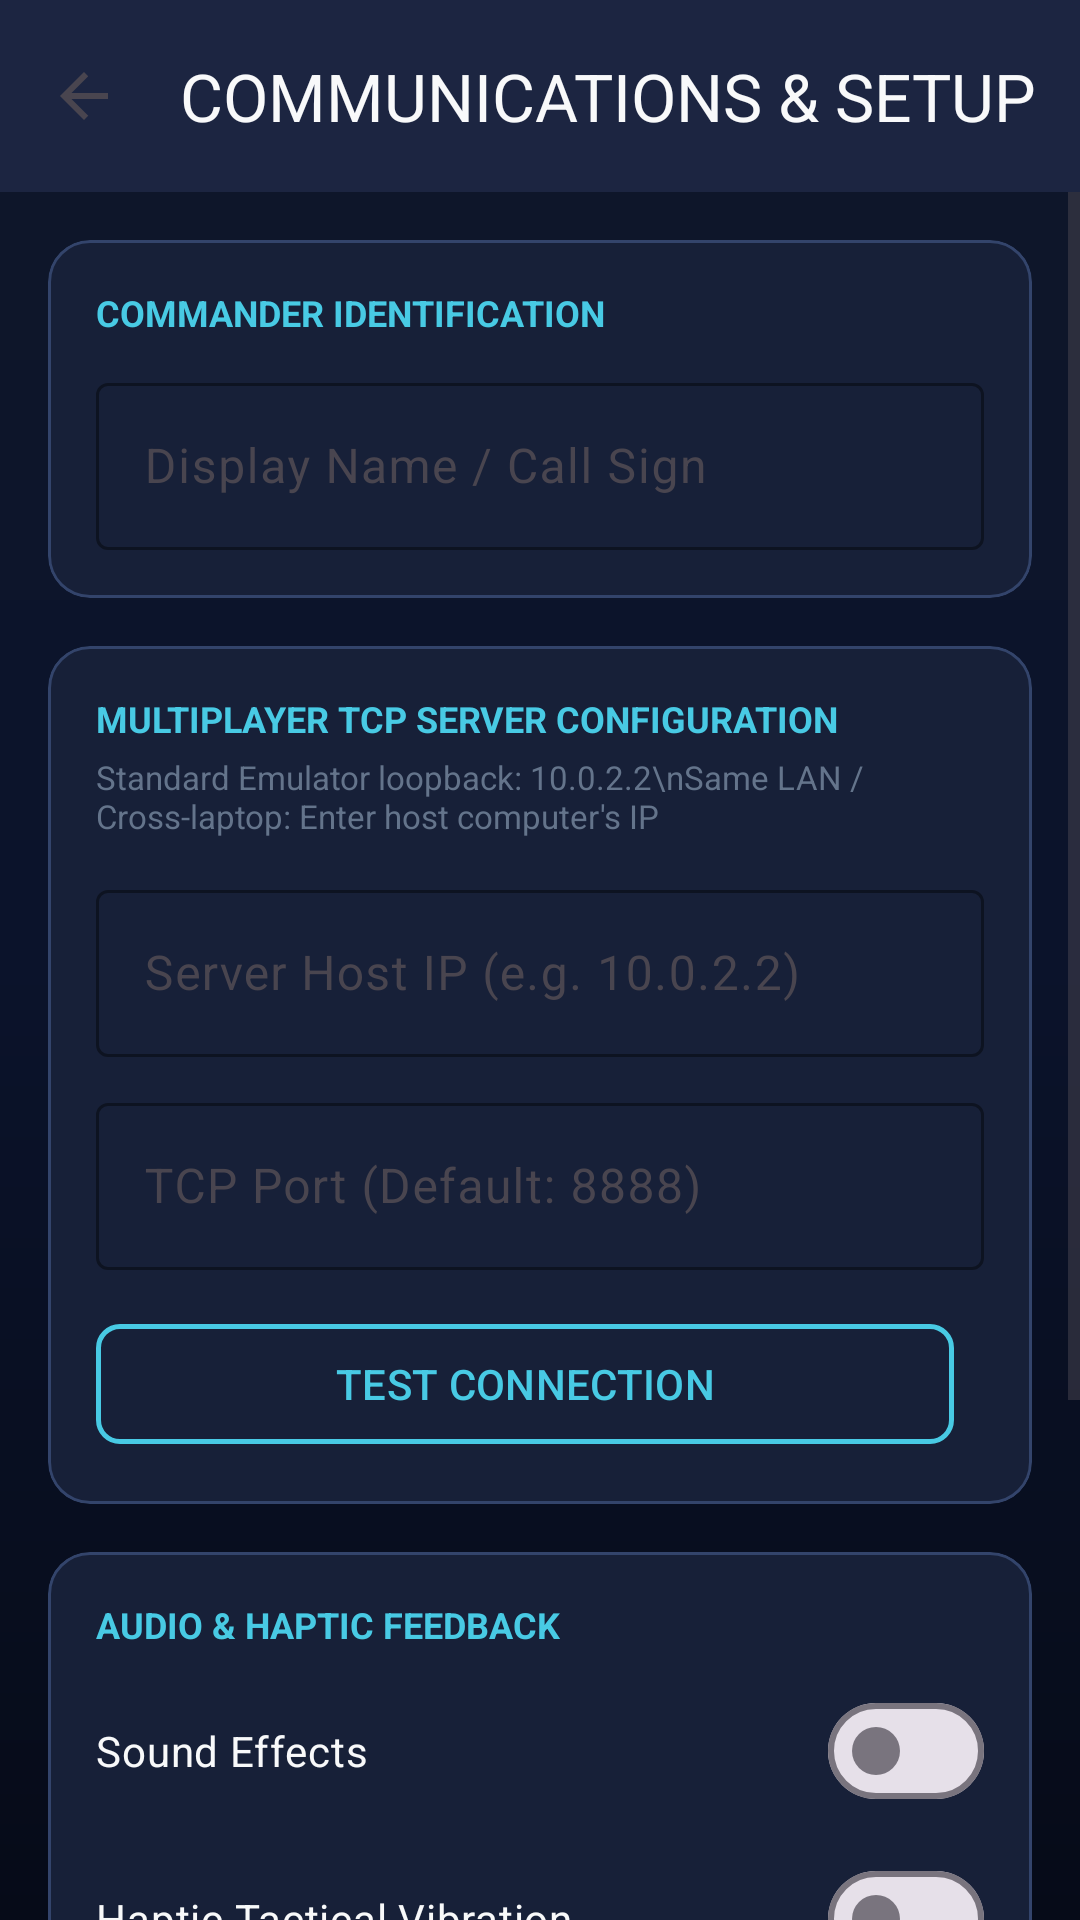

Here is an Android app screen rendered from its layout file. Give the layout XML and the strings, colors and styles it references.
<!-- AndroidManifest.xml: application theme Theme.BATTLEFLEET -->
<!-- res/layout/activity_settings.xml -->
<?xml version="1.0" encoding="utf-8"?>
<LinearLayout xmlns:android="http://schemas.android.com/apk/res/android"
    xmlns:app="http://schemas.android.com/apk/res-auto"
    android:layout_width="match_parent"
    android:layout_height="match_parent"
    android:background="@drawable/bg_gradient_navy"
    android:orientation="vertical">

    <com.google.android.material.appbar.MaterialToolbar
        android:id="@+id/toolbar_settings"
        android:layout_width="match_parent"
        android:layout_height="?attr/actionBarSize"
        android:background="@color/navy_secondary"
        app:navigationIcon="?attr/homeAsUpIndicator"
        app:title="COMMUNICATIONS &amp; SETUP"
        app:titleTextColor="@color/text_primary" />

    <ScrollView
        android:layout_width="match_parent"
        android:layout_height="match_parent"
        android:fillViewport="true">

        <LinearLayout
            android:layout_width="match_parent"
            android:layout_height="wrap_content"
            android:orientation="vertical"
            android:padding="16dp">

            
            <com.google.android.material.card.MaterialCardView
                android:layout_width="match_parent"
                android:layout_height="wrap_content"
                android:layout_marginBottom="16dp"
                app:cardBackgroundColor="@color/navy_card"
                app:cardCornerRadius="14dp"
                app:strokeColor="@color/navy_stroke"
                app:strokeWidth="1dp">

                <LinearLayout
                    android:layout_width="match_parent"
                    android:layout_height="wrap_content"
                    android:orientation="vertical"
                    android:padding="16dp">

                    <TextView
                        android:layout_width="wrap_content"
                        android:layout_height="wrap_content"
                        android:text="COMMANDER IDENTIFICATION"
                        android:textColor="@color/radar_cyan"
                        android:textSize="12sp"
                        android:textStyle="bold" />

                    <com.google.android.material.textfield.TextInputLayout
                        android:layout_width="match_parent"
                        android:layout_height="wrap_content"
                        android:layout_marginTop="10dp"
                        android:hint="Display Name / Call Sign"
                        app:boxStrokeColor="@color/radar_cyan"
                        app:hintTextColor="@color/radar_cyan">

                        <com.google.android.material.textfield.TextInputEditText
                            android:id="@+id/et_settings_player_name"
                            android:layout_width="match_parent"
                            android:layout_height="wrap_content"
                            android:inputType="textPersonName"
                            android:maxLines="1"
                            android:textColor="@color/text_primary" />
                    </com.google.android.material.textfield.TextInputLayout>
                </LinearLayout>
            </com.google.android.material.card.MaterialCardView>

            
            <com.google.android.material.card.MaterialCardView
                android:layout_width="match_parent"
                android:layout_height="wrap_content"
                android:layout_marginBottom="16dp"
                app:cardBackgroundColor="@color/navy_card"
                app:cardCornerRadius="14dp"
                app:strokeColor="@color/navy_stroke"
                app:strokeWidth="1dp">

                <LinearLayout
                    android:layout_width="match_parent"
                    android:layout_height="wrap_content"
                    android:orientation="vertical"
                    android:padding="16dp">

                    <TextView
                        android:layout_width="wrap_content"
                        android:layout_height="wrap_content"
                        android:text="MULTIPLAYER TCP SERVER CONFIGURATION"
                        android:textColor="@color/radar_cyan"
                        android:textSize="12sp"
                        android:textStyle="bold" />

                    <TextView
                        android:layout_width="wrap_content"
                        android:layout_height="wrap_content"
                        android:layout_marginTop="4dp"
                        android:text="Standard Emulator loopback: 10.0.2.2\nSame LAN / Cross-laptop: Enter host computer's IP"
                        android:textColor="@color/text_muted"
                        android:textSize="11sp" />

                    <com.google.android.material.textfield.TextInputLayout
                        android:layout_width="match_parent"
                        android:layout_height="wrap_content"
                        android:layout_marginTop="12dp"
                        android:hint="Server Host IP (e.g. 10.0.2.2)"
                        app:boxStrokeColor="@color/radar_cyan"
                        app:hintTextColor="@color/radar_cyan">

                        <com.google.android.material.textfield.TextInputEditText
                            android:id="@+id/et_settings_host"
                            android:layout_width="match_parent"
                            android:layout_height="wrap_content"
                            android:inputType="text"
                            android:maxLines="1"
                            android:textColor="@color/text_primary" />
                    </com.google.android.material.textfield.TextInputLayout>

                    <com.google.android.material.textfield.TextInputLayout
                        android:layout_width="match_parent"
                        android:layout_height="wrap_content"
                        android:layout_marginTop="10dp"
                        android:hint="TCP Port (Default: 8888)"
                        app:boxStrokeColor="@color/radar_cyan"
                        app:hintTextColor="@color/radar_cyan">

                        <com.google.android.material.textfield.TextInputEditText
                            android:id="@+id/et_settings_port"
                            android:layout_width="match_parent"
                            android:layout_height="wrap_content"
                            android:inputType="number"
                            android:maxLines="1"
                            android:textColor="@color/text_primary" />
                    </com.google.android.material.textfield.TextInputLayout>

                    <LinearLayout
                        android:layout_width="match_parent"
                        android:layout_height="wrap_content"
                        android:layout_marginTop="14dp"
                        android:gravity="center_vertical"
                        android:orientation="horizontal">

                        <com.google.android.material.button.MaterialButton
                            android:id="@+id/btn_test_connection"
                            style="@style/TacticalButton.Outline"
                            android:layout_width="0dp"
                            android:layout_height="wrap_content"
                            android:layout_weight="1"
                            android:text="TEST CONNECTION" />

                        <ProgressBar
                            android:id="@+id/pb_test_connection"
                            android:layout_width="28dp"
                            android:layout_height="28dp"
                            android:layout_marginStart="12dp"
                            android:indeterminateTint="@color/radar_cyan"
                            android:visibility="gone" />

                        <TextView
                            android:id="@+id/tv_test_result"
                            android:layout_width="wrap_content"
                            android:layout_height="wrap_content"
                            android:layout_marginStart="10dp"
                            android:textColor="@color/text_secondary"
                            android:textSize="12sp" />
                    </LinearLayout>
                </LinearLayout>
            </com.google.android.material.card.MaterialCardView>

            
            <com.google.android.material.card.MaterialCardView
                android:layout_width="match_parent"
                android:layout_height="wrap_content"
                android:layout_marginBottom="24dp"
                app:cardBackgroundColor="@color/navy_card"
                app:cardCornerRadius="14dp"
                app:strokeColor="@color/navy_stroke"
                app:strokeWidth="1dp">

                <LinearLayout
                    android:layout_width="match_parent"
                    android:layout_height="wrap_content"
                    android:orientation="vertical"
                    android:padding="16dp">

                    <TextView
                        android:layout_width="wrap_content"
                        android:layout_height="wrap_content"
                        android:text="AUDIO &amp; HAPTIC FEEDBACK"
                        android:textColor="@color/radar_cyan"
                        android:textSize="12sp"
                        android:textStyle="bold" />

                    <com.google.android.material.materialswitch.MaterialSwitch
                        android:id="@+id/switch_sound"
                        android:layout_width="match_parent"
                        android:layout_height="wrap_content"
                        android:layout_marginTop="10dp"
                        android:text="Sound Effects"
                        android:textColor="@color/text_primary" />

                    <com.google.android.material.materialswitch.MaterialSwitch
                        android:id="@+id/switch_vibration"
                        android:layout_width="match_parent"
                        android:layout_height="wrap_content"
                        android:layout_marginTop="8dp"
                        android:text="Haptic Tactical Vibration"
                        android:textColor="@color/text_primary" />
                </LinearLayout>
            </com.google.android.material.card.MaterialCardView>

            
            <com.google.android.material.button.MaterialButton
                android:id="@+id/btn_save_settings"
                style="@style/TacticalButton"
                android:layout_width="match_parent"
                android:layout_height="wrap_content"
                android:text="SAVE SETTINGS" />

            <com.google.android.material.button.MaterialButton
                android:id="@+id/btn_reset_settings"
                style="@style/TacticalButton.Outline"
                android:layout_width="match_parent"
                android:layout_height="wrap_content"
                android:layout_marginTop="8dp"
                android:text="RESET TO DEFAULTS" />

            <com.google.android.material.button.MaterialButton
                android:id="@+id/btn_clear_history"
                style="@style/TacticalButton.Danger"
                android:layout_width="match_parent"
                android:layout_height="wrap_content"
                android:layout_marginTop="16dp"
                android:text="CLEAR ALL COMBAT HISTORY" />

        </LinearLayout>
    </ScrollView>
</LinearLayout>
<!-- resources referenced by this layout -->
<resources>
  <color name="navy_card">#172038</color>
  <color name="navy_secondary">#1C2541</color>
  <color name="navy_stroke">#33446B</color>
  <color name="radar_cyan">#48CAE4</color>
  <color name="text_muted">#64748B</color>
  <color name="text_primary">#F8F9FA</color>
  <color name="text_secondary">#94A3B8</color>
  <!-- drawable bg_gradient_navy (drawable) -->
  <?xml version="1.0" encoding="utf-8"?>
  <shape xmlns:android="http://schemas.android.com/apk/res/android"
      android:shape="rectangle">
      <gradient
          android:angle="270"
          android:startColor="#0F172A"
          android:centerColor="#0B132B"
          android:endColor="#060B18"
          android:type="linear" />
  </shape>
  <style name="TacticalButton" parent="Widget.Material3.Button">
          <item name="backgroundTint">@color/radar_cyan</item>
          <item name="android:textColor">@color/navy_abyssal</item>
          <item name="android:textStyle">bold</item>
          <item name="cornerRadius">8dp</item>
          <item name="elevation">4dp</item>
      </style>
  <style name="TacticalButton.Danger" parent="Widget.Material3.Button">
          <item name="backgroundTint">@color/hit_red</item>
          <item name="android:textColor">@color/white</item>
          <item name="android:textStyle">bold</item>
          <item name="cornerRadius">8dp</item>
      </style>
  <style name="TacticalButton.Outline" parent="Widget.Material3.Button.OutlinedButton">
          <item name="strokeColor">@color/radar_cyan</item>
          <item name="strokeWidth">1.5dp</item>
          <item name="android:textColor">@color/radar_cyan</item>
          <item name="cornerRadius">8dp</item>
      </style>
  <style name="Theme.BATTLEFLEET" parent="Base.Theme.BATTLEFLEET" />
  <color name="navy_abyssal">#080E1E</color>
  <color name="hit_red">#E63946</color>
  <color name="white">#FFFFFFFF</color>
  <style name="Base.Theme.BATTLEFLEET" parent="Theme.Material3.DayNight.NoActionBar">
          <item name="colorPrimary">@color/radar_cyan</item>
          <item name="colorOnPrimary">@color/navy_abyssal</item>
          <item name="colorPrimaryContainer">@color/navy_surface</item>
          <item name="colorOnPrimaryContainer">@color/text_primary</item>
          <item name="colorSecondary">@color/gold_rank</item>
          <item name="colorOnSecondary">@color/navy_abyssal</item>
          <item name="colorSurface">@color/navy_card</item>
          <item name="colorOnSurface">@color/text_primary</item>
          <item name="android:statusBarColor">@color/navy_abyssal</item>
          <item name="android:navigationBarColor">@color/navy_abyssal</item>
          <item name="android:windowBackground">@color/navy_abyssal</item>
          <item name="materialAlertDialogTheme">@style/TacticalAlertDialogTheme</item>
          <item name="alertDialogTheme">@style/TacticalAlertDialogTheme</item>
      </style>
  <color name="navy_surface">#243254</color>
  <color name="gold_rank">#FFB703</color>
  <style name="TacticalAlertDialogTheme" parent="ThemeOverlay.Material3.MaterialAlertDialog">
          <item name="colorSurface">@color/navy_card</item>
          <item name="colorOnSurface">@color/text_primary</item>
          <item name="colorOnSurfaceVariant">@color/text_secondary</item>
          <item name="colorPrimary">@color/radar_cyan</item>
          <item name="buttonBarPositiveButtonStyle">@style/TacticalDialogPositiveButton</item>
          <item name="buttonBarNegativeButtonStyle">@style/TacticalDialogNegativeButton</item>
      </style>
  <style name="TacticalDialogPositiveButton" parent="Widget.Material3.Button.TextButton.Dialog">
          <item name="android:textColor">@color/radar_cyan</item>
          <item name="android:textStyle">bold</item>
      </style>
  <style name="TacticalDialogNegativeButton" parent="Widget.Material3.Button.TextButton.Dialog">
          <item name="android:textColor">@color/text_secondary</item>
      </style>
</resources>
